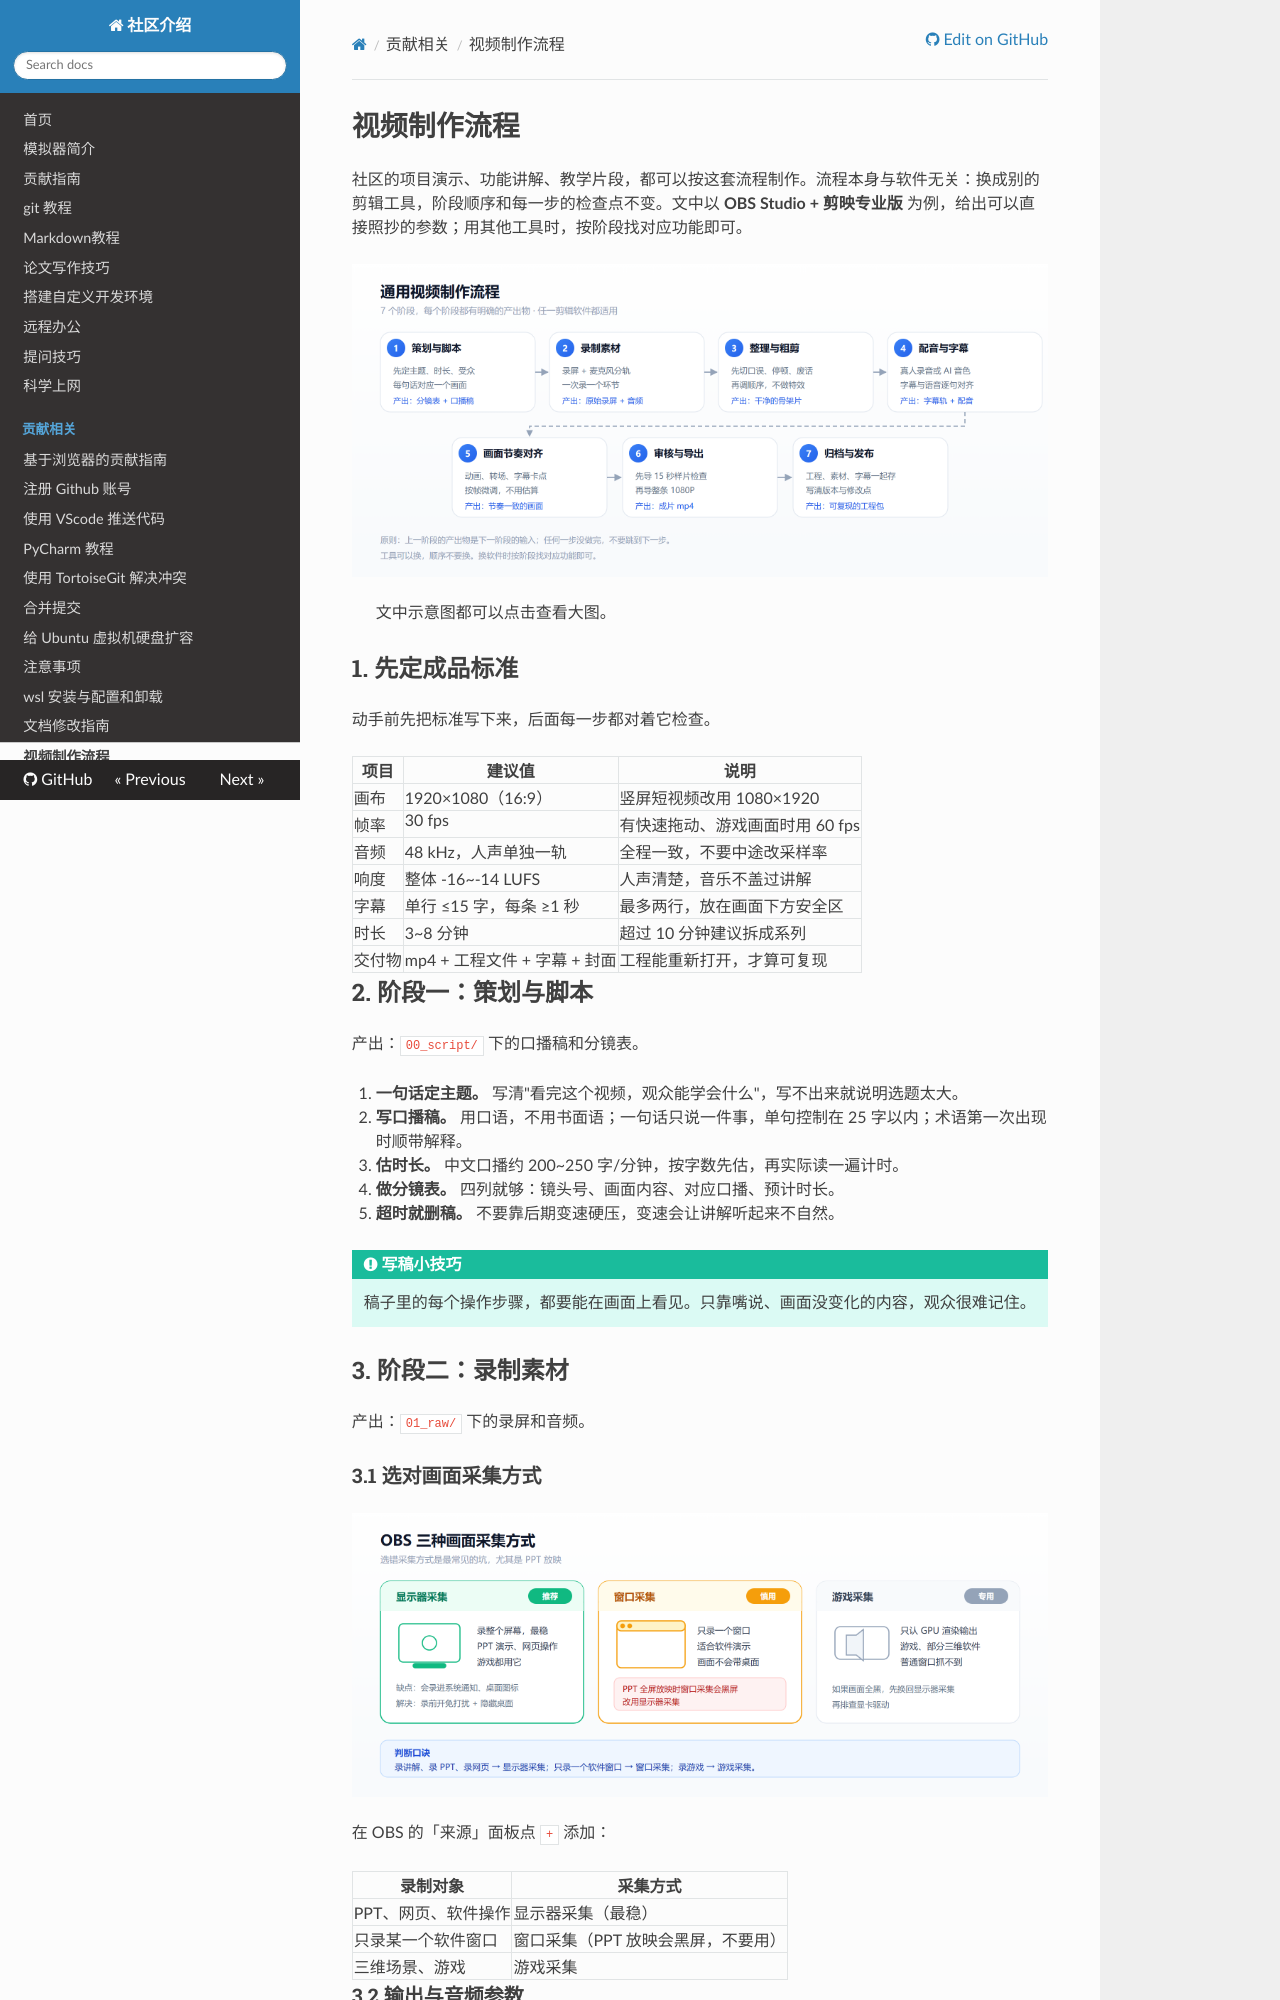

repository: panguobing/.github · page: video_editing/index.html · generator: mkdocs

# 视频制作流程

社区的项目演示、功能讲解、教学片段，都可以按这套流程制作。流程本身与软件无关：换成别的剪辑工具，阶段顺序和每一步的检查点不变。文中以 **OBS Studio + 剪映专业版** 为例，给出可以直接照抄的参数；用其他工具时，按阶段找对应功能即可。

[![通用视频制作流程](img/video/pipeline.png)](img/video/pipeline.png)

> 文中示意图都可以点击查看大图。

## 1. 先定成品标准

动手前先把标准写下来，后面每一步都对着它检查。

| 项目 | 建议值 | 说明 |
|---|---|---|
| 画布 | 1920×1080（16:9） | 竖屏短视频改用 1080×1920 |
| 帧率 | 30 fps | 有快速拖动、游戏画面时用 60 fps |
| 音频 | 48 kHz，人声单独一轨 | 全程一致，不要中途改采样率 |
| 响度 | 整体 -16~-14 LUFS | 人声清楚，音乐不盖过讲解 |
| 字幕 | 单行 ≤15 字，每条 ≥1 秒 | 最多两行，放在画面下方安全区 |
| 时长 | 3~8 分钟 | 超过 10 分钟建议拆成系列 |
| 交付物 | mp4 + 工程文件 + 字幕 + 封面 | 工程能重新打开，才算可复现 |

## 2. 阶段一：策划与脚本

产出：`00_script/` 下的口播稿和分镜表。

1. **一句话定主题。** 写清"看完这个视频，观众能学会什么"，写不出来就说明选题太大。
2. **写口播稿。** 用口语，不用书面语；一句话只说一件事，单句控制在 25 字以内；术语第一次出现时顺带解释。
3. **估时长。** 中文口播约 200~250 字/分钟，按字数先估，再实际读一遍计时。
4. **做分镜表。** 四列就够：镜头号、画面内容、对应口播、预计时长。
5. **超时就删稿。** 不要靠后期变速硬压，变速会让讲解听起来不自然。

!!! tip "写稿小技巧"
    稿子里的每个操作步骤，都要能在画面上看见。只靠嘴说、画面没变化的内容，观众很难记住。

## 3. 阶段二：录制素材

产出：`01_raw/` 下的录屏和音频。

### 3.1 选对画面采集方式

[![三种画面采集方式](img/video/obs_capture.png)](img/video/obs_capture.png)

在 OBS 的「来源」面板点 `+` 添加：

| 录制对象 | 采集方式 |
|---|---|
| PPT、网页、软件操作 | 显示器采集（最稳） |
| 只录某一个软件窗口 | 窗口采集（PPT 放映会黑屏，不要用） |
| 三维场景、游戏 | 游戏采集 |
